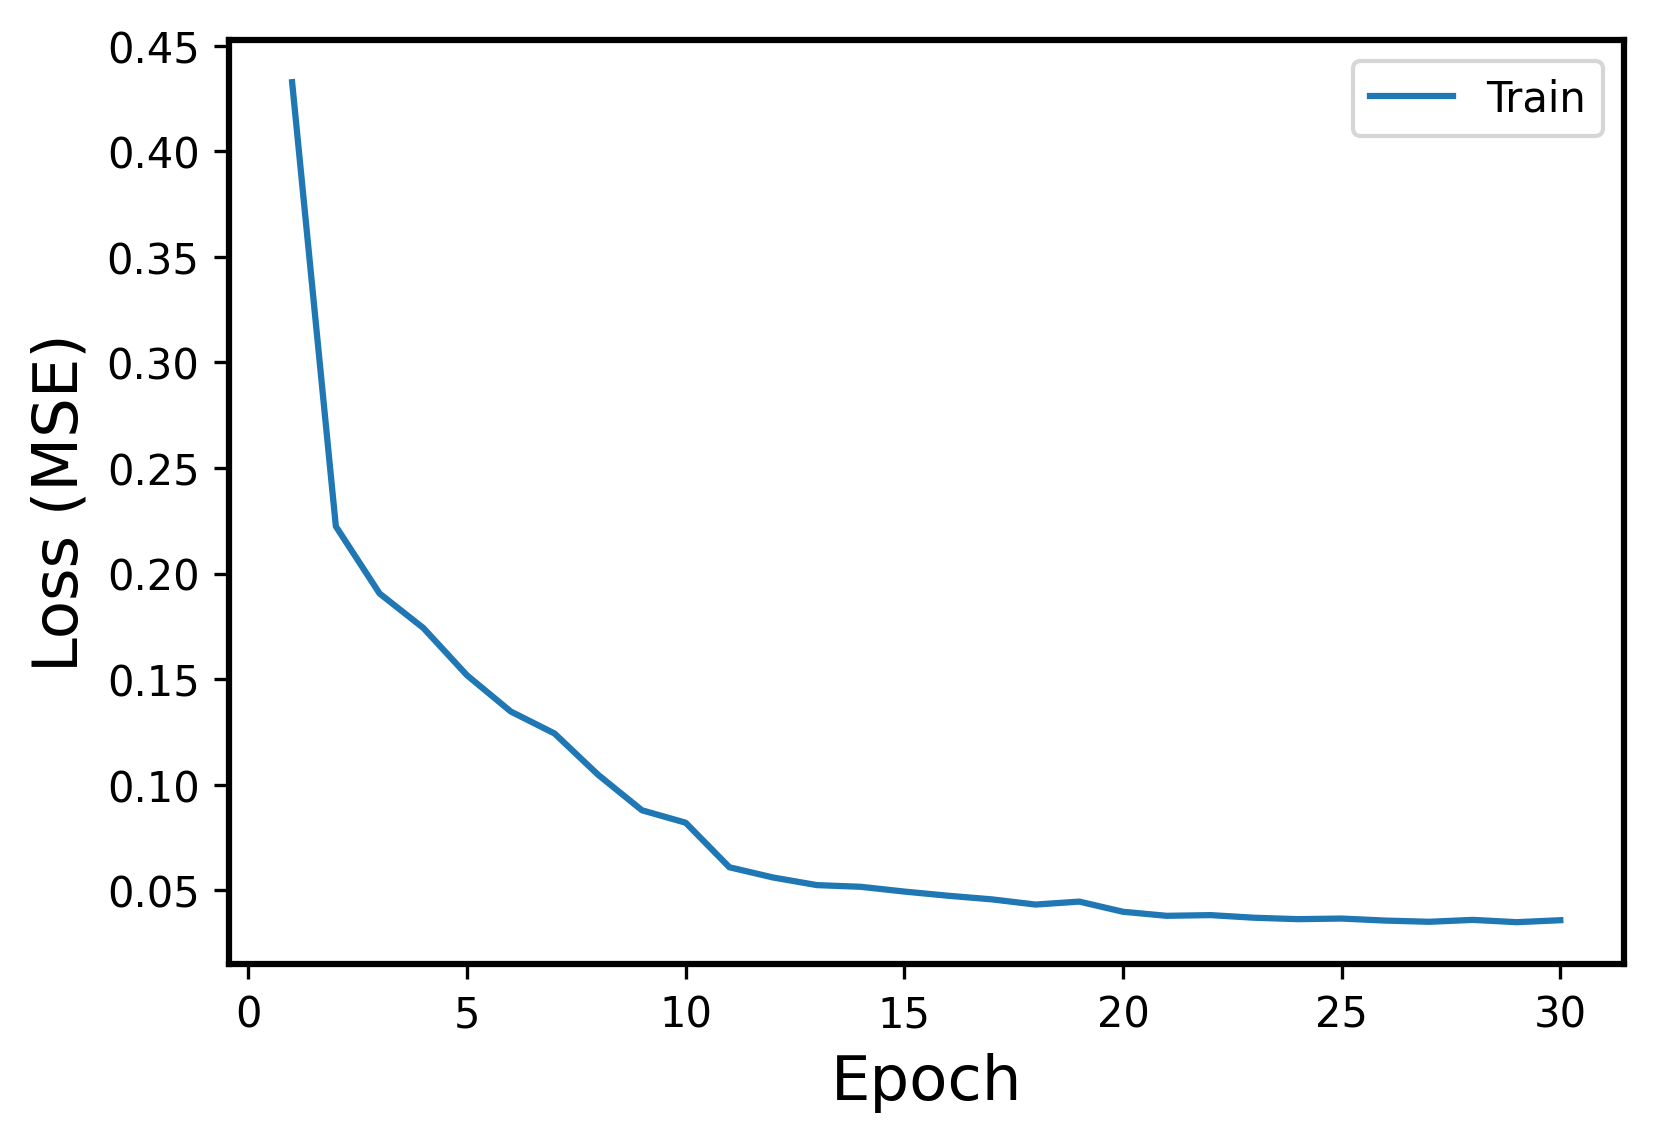

Source data for this figure (header and first rows):
Epoch, Events, Error
1, Train, 0.4327
2, Train, 0.2224
3, Train, 0.1906
4, Train, 0.1743
5, Train, 0.1519
6, Train, 0.1347
7, Train, 0.1243
8, Train, 0.1047
9, Train, 0.08795
10, Train, 0.08206
11, Train, 0.06096
12, Train, 0.05612
13, Train, 0.05252
14, Train, 0.05172
15, Train, 0.04946
16, Train, 0.04748
17, Train, 0.04577
18, Train, 0.04331
19, Train, 0.04471
20, Train, 0.0399
21, Train, 0.03798
22, Train, 0.03831
23, Train, 0.03707
24, Train, 0.03639
25, Train, 0.03668
26, Train, 0.03572
27, Train, 0.03515
28, Train, 0.03605
29, Train, 0.03497
30, Train, 0.03589
